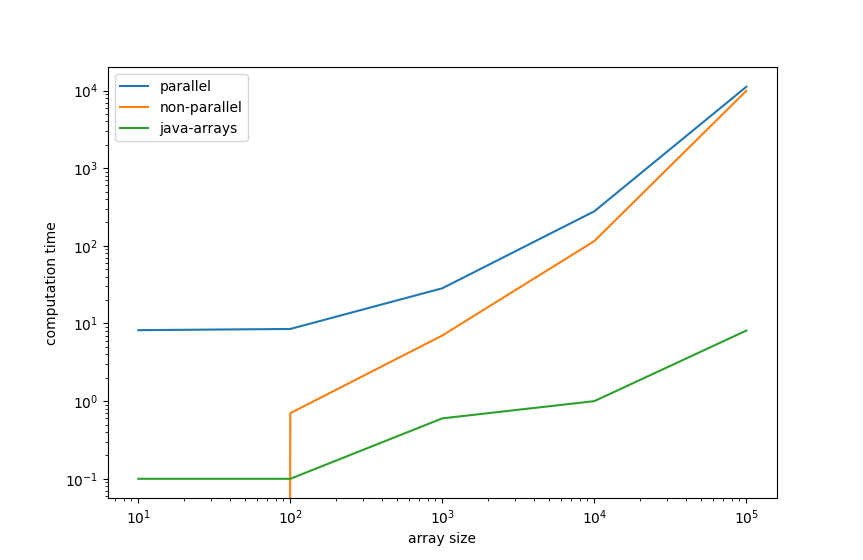

Source data for this figure (header and first rows):
tag, size, time
parallel, 10, 3
non-parallel, 10, 0
java-arrays, 10, 1
parallel, 10, 8
non-parallel, 10, 0
java-arrays, 10, 0
parallel, 10, 7
non-parallel, 10, 0
java-arrays, 10, 0
parallel, 10, 9
non-parallel, 10, 0
java-arrays, 10, 0
parallel, 10, 4
non-parallel, 10, 0
java-arrays, 10, 0
parallel, 10, 4
non-parallel, 10, 0
java-arrays, 10, 0
parallel, 10, 2
non-parallel, 10, 0
java-arrays, 10, 0
parallel, 10, 30
non-parallel, 10, 0
java-arrays, 10, 0
parallel, 10, 2
non-parallel, 10, 0
java-arrays, 10, 0
parallel, 10, 13
non-parallel, 10, 0
java-arrays, 10, 0
parallel, 100, 13
non-parallel, 100, 0
java-arrays, 100, 1
parallel, 100, 11
non-parallel, 100, 1
java-arrays, 100, 0
parallel, 100, 8
non-parallel, 100, 1
java-arrays, 100, 0
parallel, 100, 7
non-parallel, 100, 1
java-arrays, 100, 0
parallel, 100, 10
non-parallel, 100, 0
java-arrays, 100, 0
parallel, 100, 11
non-parallel, 100, 1
java-arrays, 100, 0
parallel, 100, 8
non-parallel, 100, 0
java-arrays, 100, 0
parallel, 100, 7
non-parallel, 100, 1
java-arrays, 100, 0
parallel, 100, 4
non-parallel, 100, 1
java-arrays, 100, 0
parallel, 100, 6
non-parallel, 100, 1
java-arrays, 100, 0
... 90 more rows
